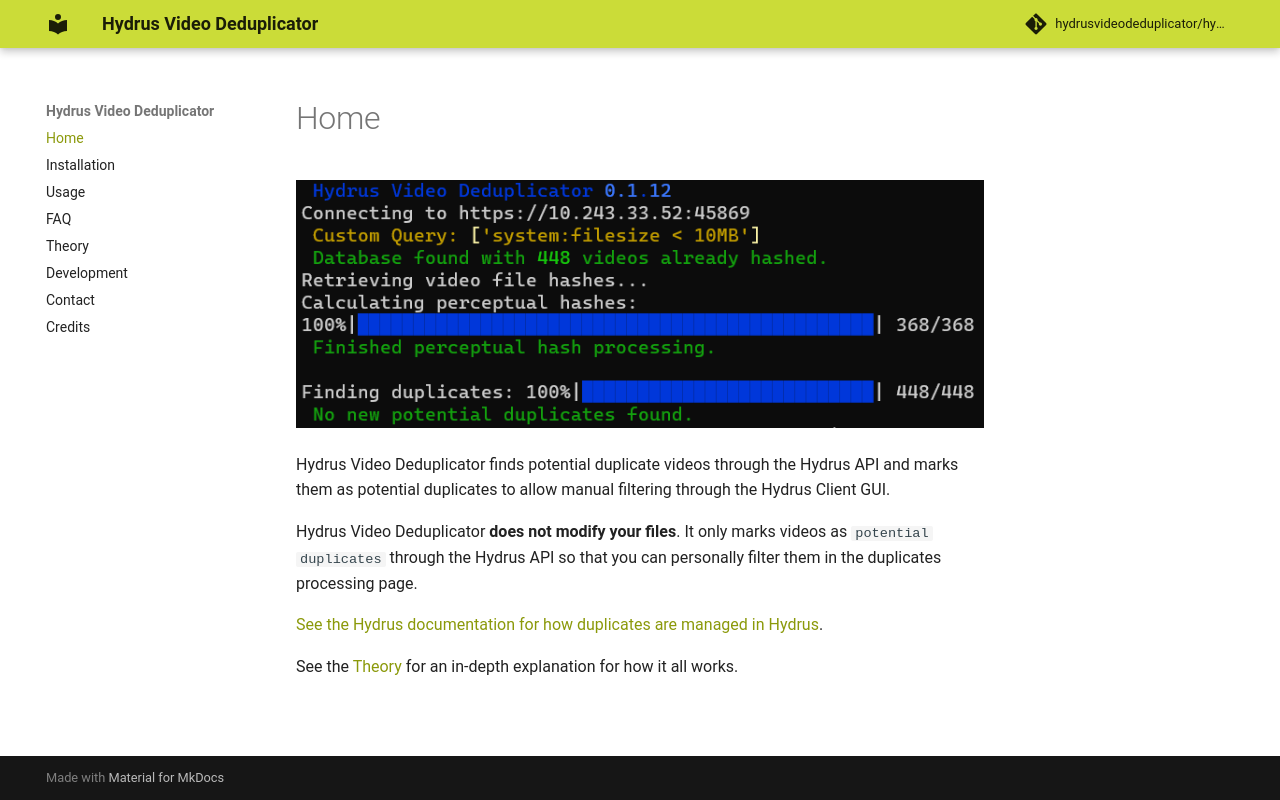

repository: hydrusvideodeduplicator/hydrus-video-deduplicator · page: index.html · generator: mkdocs

# Home

![hydrus video deduplicator running in terminal](./img/preview.png)

Hydrus Video Deduplicator finds potential duplicate videos through the Hydrus API and marks them as potential duplicates to allow manual filtering through the Hydrus Client GUI.

Hydrus Video Deduplicator **does not modify your files**. It only marks videos as `potential duplicates` through the Hydrus API so that you can personally filter them in the duplicates processing page.

[See the Hydrus documentation for how duplicates are managed in Hydrus](https://hydrusnetwork.github.io/hydrus/duplicates.html).

See the [Theory](theory.md) for an in-depth explanation for how it all works.
